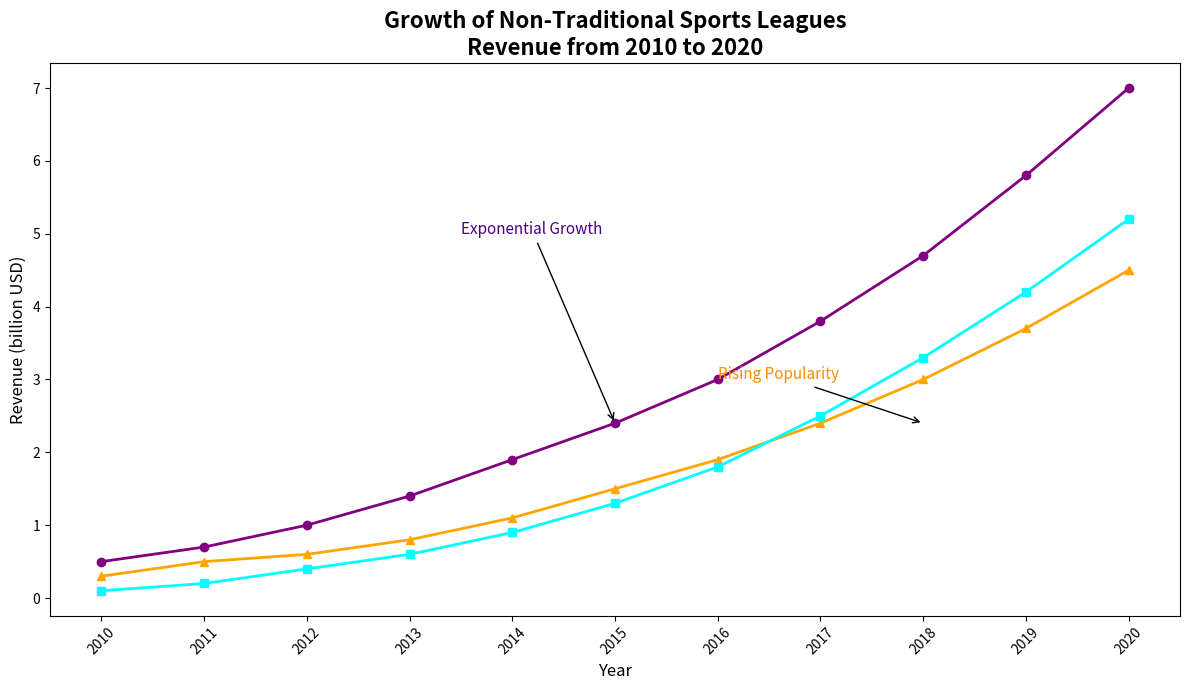

This figure's Python source:
import numpy as np
import matplotlib.pyplot as plt

# Define the years for the x-axis
years = np.arange(2010, 2021)

# Fictional revenue data for different sports leagues in billion USD
esports_revenue = np.array([0.5, 0.7, 1.0, 1.4, 1.9, 2.4, 3.0, 3.8, 4.7, 5.8, 7.0])
robot_combat_revenue = np.array([0.3, 0.5, 0.6, 0.8, 1.1, 1.5, 1.9, 2.4, 3.0, 3.7, 4.5])
drone_racing_revenue = np.array([0.1, 0.2, 0.4, 0.6, 0.9, 1.3, 1.8, 2.5, 3.3, 4.2, 5.2])

fig, ax = plt.subplots(figsize=(12, 7))

# Plot lines for each sports league
ax.plot(years, esports_revenue, marker='o', linestyle='-', color='purple', linewidth=2)
ax.plot(years, robot_combat_revenue, marker='^', linestyle='-', color='orange', linewidth=2)
ax.plot(years, drone_racing_revenue, marker='s', linestyle='-', color='cyan', linewidth=2)

# Add titles and labels
ax.set_title('Growth of Non-Traditional Sports Leagues\nRevenue from 2010 to 2020', fontsize=16, fontweight='bold')
ax.set_xlabel('Year', fontsize=12)
ax.set_ylabel('Revenue (billion USD)', fontsize=12)

# Customize ticks
ax.set_xticks(years)
ax.set_xticklabels(years, rotation=45)

# Annotations to highlight significant growths
ax.annotate('Exponential Growth',
            xy=(2015, 2.4), xytext=(2013.5, 5),
            arrowprops=dict(facecolor='purple', arrowstyle='->'), fontsize=11, color='indigo')

ax.annotate('Rising Popularity',
            xy=(2018, 2.4), xytext=(2016, 3), 
            arrowprops=dict(facecolor='orange', arrowstyle='->'), fontsize=11, color='darkorange')

plt.tight_layout()

plt.show()
